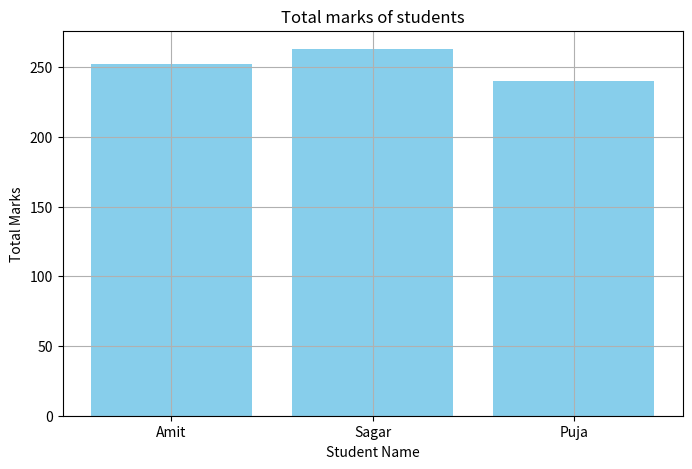

Python code for this plot:
import pandas as pd
import matplotlib.pyplot as plt

def main():
    line = "-"*60

    Data = {'Name':['Amit','Sagar','Pooja'],
    'Science':[92, 88,80],
    'Math': [85,90,78],
    'English' : [75,85,82]
    }

    
    df = pd.DataFrame(Data)
    print(line)

    
    print(df)

    print(line)
    print("The dimensions of the dataset :")
    print(line)
    print(df.shape)
   
    print(line)
    print(df.columns)
    print(line)

    print("Statistical Description of data :")
    print(line)
    print(df.describe())
    print(line)

    df['Total'] = df[['Math','Science','English']].sum(axis=1)
    print(df)
    print(line)
    
    print(line)
    print("Students who scored above 90 marks in science : ")
    print(line)
    score = df[df['Science'] > 85]
    print(score)
    print(line)

    print("Replacing name Pooja with Puja")
    print(line)
    df['Name'] = df['Name'].replace('Pooja','Puja')
    print(df)
    print(line)

    print(line)
    print("Sorted in decending order of marks")
    df_sorted = df.sort_values(by= 'Total', ascending = False)
    print(df_sorted)
    print(line)

    plt.figure(figsize = (8,5))
    plt.bar(df['Name'],df['Total'], color = 'skyblue')
    plt.xlabel('Student Name')
    plt.ylabel('Total Marks')
    plt.title("Total marks of students")
    plt.grid(True)
    plt.show()

if __name__ == "__main__":
    main()